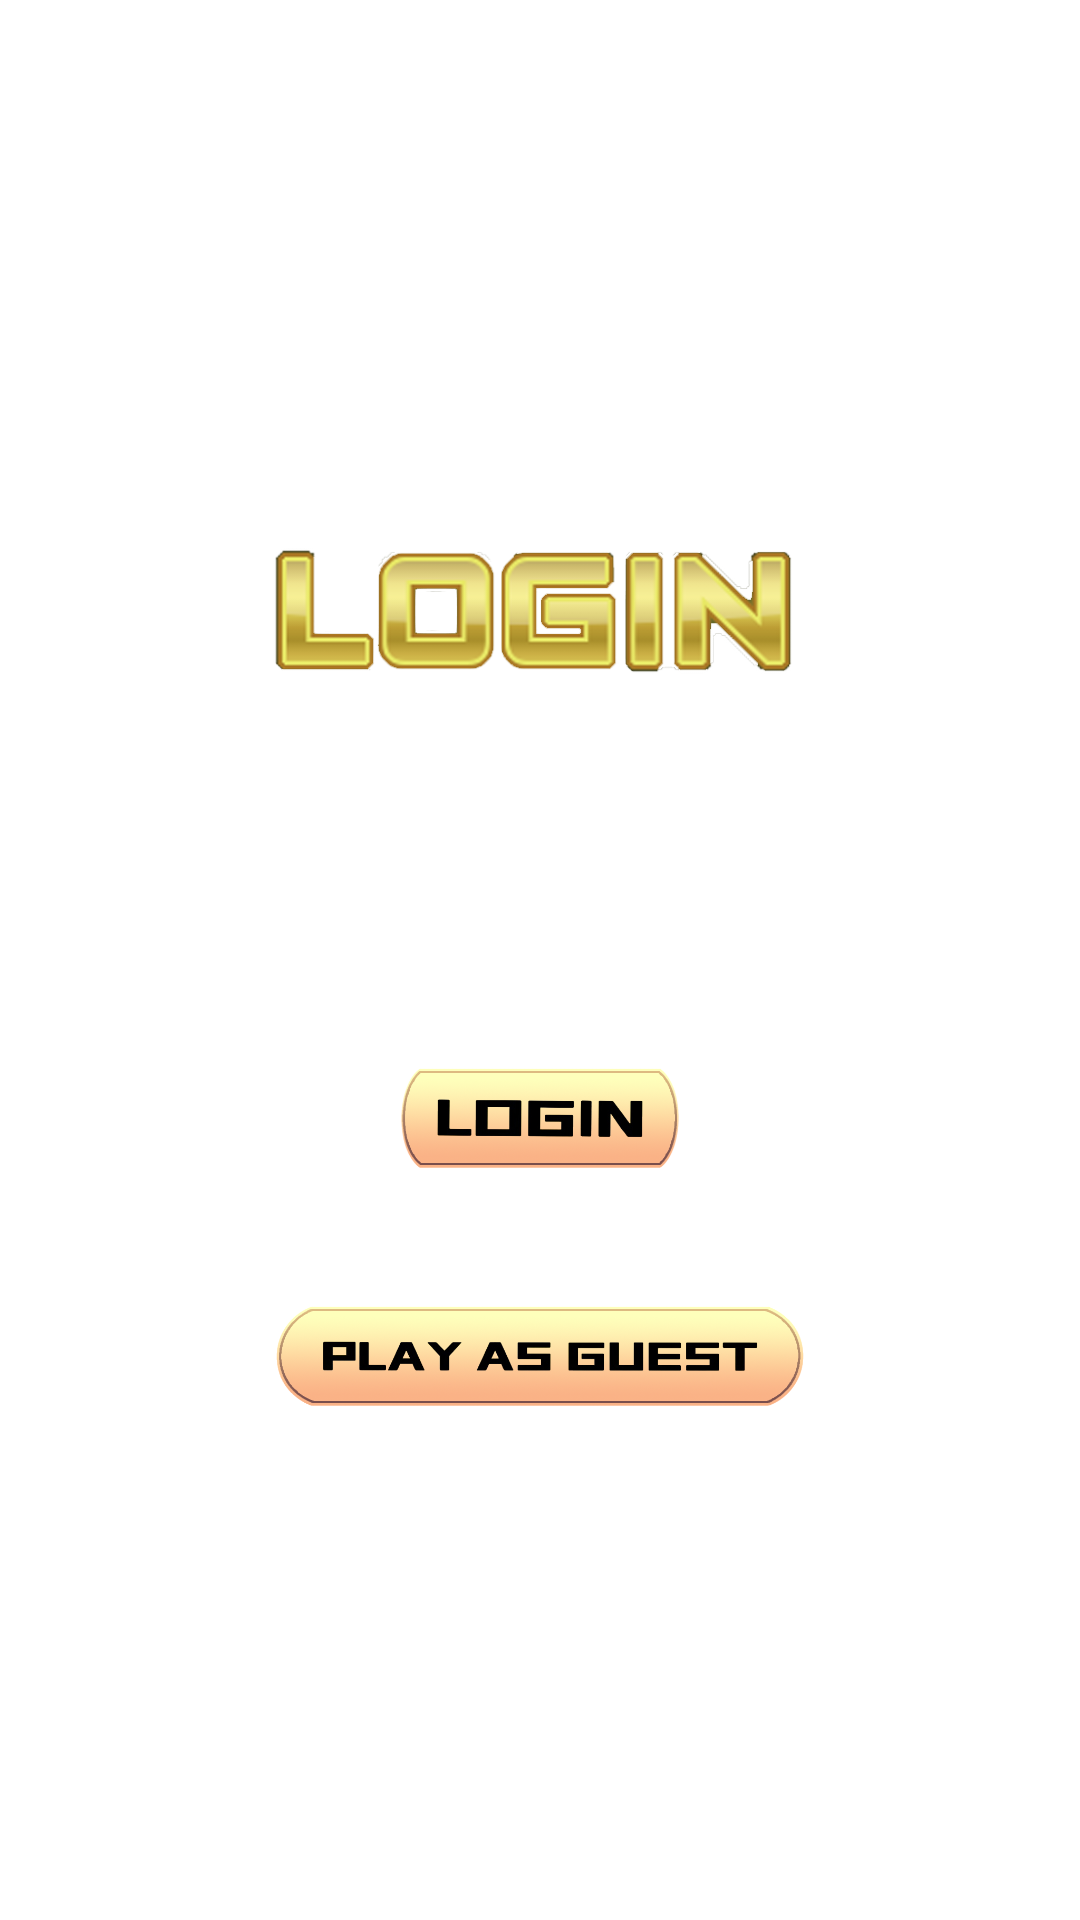

The Android layout XML behind this screen, and the referenced resources:
<!-- AndroidManifest.xml: application theme AppTheme -->
<!-- res/layout/activity_login.xml -->
<?xml version="1.0" encoding="utf-8"?>
<LinearLayout xmlns:android="http://schemas.android.com/apk/res/android"
    xmlns:app="http://schemas.android.com/apk/res-auto"
    xmlns:tools="http://schemas.android.com/tools"
    android:layout_width="match_parent"
    android:gravity="center"
    android:orientation="vertical"
    android:layout_height="match_parent"
    android:padding="20dp"
    android:background="@drawable/loginbackground"
    tools:context=".Login">

    
    <ImageView
        android:id="@+id/login_title"
        android:layout_width="180dp"
        android:layout_height="70dp"
        android:layout_gravity="center"
        android:scaleType="centerCrop"
        android:src="@drawable/logintitle"
        android:background="#00000000" />

    
    <com.google.android.material.textfield.TextInputLayout
        android:layout_width="match_parent"
        android:layout_height="wrap_content"
        app:hintTextColor="#FFFFFF"
        app:boxBackgroundColor="#080808">

        <com.google.android.material.textfield.TextInputEditText
            android:id="@+id/email"
            android:hint="@string/email"
            android:textColor="#FFFFFF"
            android:layout_width="match_parent"
            android:layout_height="wrap_content" />

    </com.google.android.material.textfield.TextInputLayout>

    
    <com.google.android.material.textfield.TextInputLayout
        android:layout_width="match_parent"
        android:layout_height="wrap_content"
        app:hintTextColor="#FFFFFF"
        app:boxBackgroundColor="#080808">

        <com.google.android.material.textfield.TextInputEditText
            android:id="@+id/password"
            android:hint="@string/password"
            android:textColor="#FFFFFF"
            android:layout_width="match_parent"
            android:layout_height="wrap_content"/>

    </com.google.android.material.textfield.TextInputLayout>

    
    <ImageButton
        android:id="@+id/login_btn"
        android:layout_marginTop="10dp"
        android:layout_width="180dp"
        android:layout_height="38dp"
        android:scaleType="fitCenter"
        android:background="@drawable/round"
        android:src="@drawable/loginbutton" />

    
    <TextView
        android:id="@+id/register_opt"
        android:text="@string/don_t_have_an_account_register_here"
        android:textSize="12sp"
        android:textColor="#FFFFFF"
        android:gravity="center"
        android:layout_marginTop="10dp"
        android:layout_width="match_parent"
        android:layout_height="wrap_content"/>

    
    <ImageButton
        android:id="@+id/startGameButton"
        android:layout_marginTop="15dp"
        android:layout_width="180dp"
        android:layout_height="38dp"
        android:scaleType="fitCenter"
        android:background="@drawable/round"
        android:src="@drawable/playasguest" />

</LinearLayout>
<!-- resources referenced by this layout -->
<resources>
  <!-- drawable loginbutton: png bitmap (drawable, 91902 bytes) -->
  <!-- drawable logintitle: png bitmap (drawable, 52650 bytes) -->
  <!-- drawable playasguest: png bitmap (drawable, 154849 bytes) -->
  <!-- drawable round (drawable) -->
  <?xml version="1.0" encoding="utf-8"?>
  <shape xmlns:android="http://schemas.android.com/apk/res/android">
  <solid android:color="#00000000"/>
      <corners
          android:topRightRadius="45dp"
          android:bottomRightRadius="45dp"
          android:bottomLeftRadius="45dp"
          android:topLeftRadius="45dp"
          />
  </shape>
  <string name="don_t_have_an_account_register_here">Don\'t have an account? Register here!</string>
  <string name="email">email</string>
  <string name="password">password</string>
  <style name="AppTheme" parent="Theme.AppCompat.NoActionBar">
          <item name="android:windowBackground">@color/ic_background_color</item>
      </style>
</resources>
